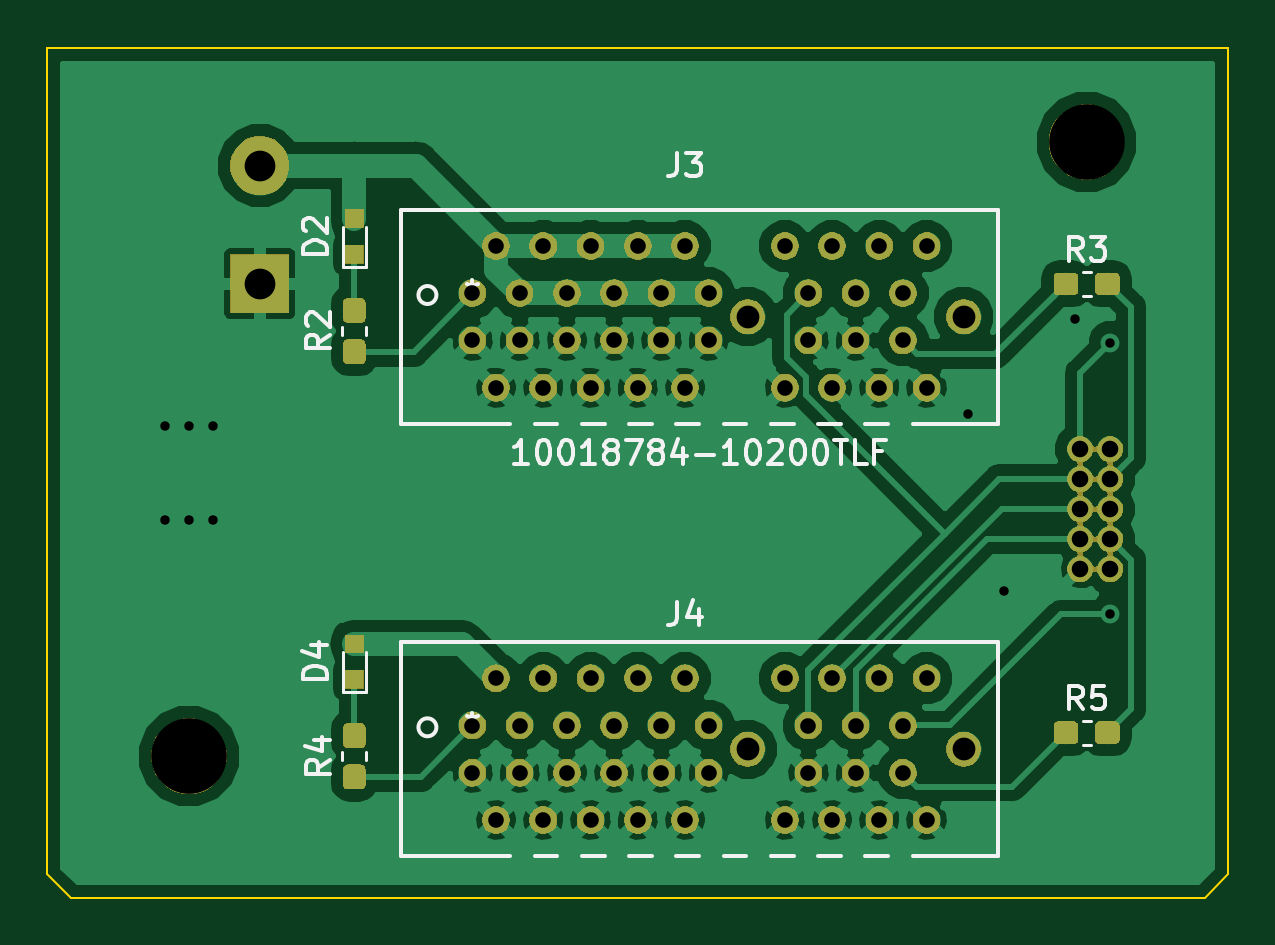
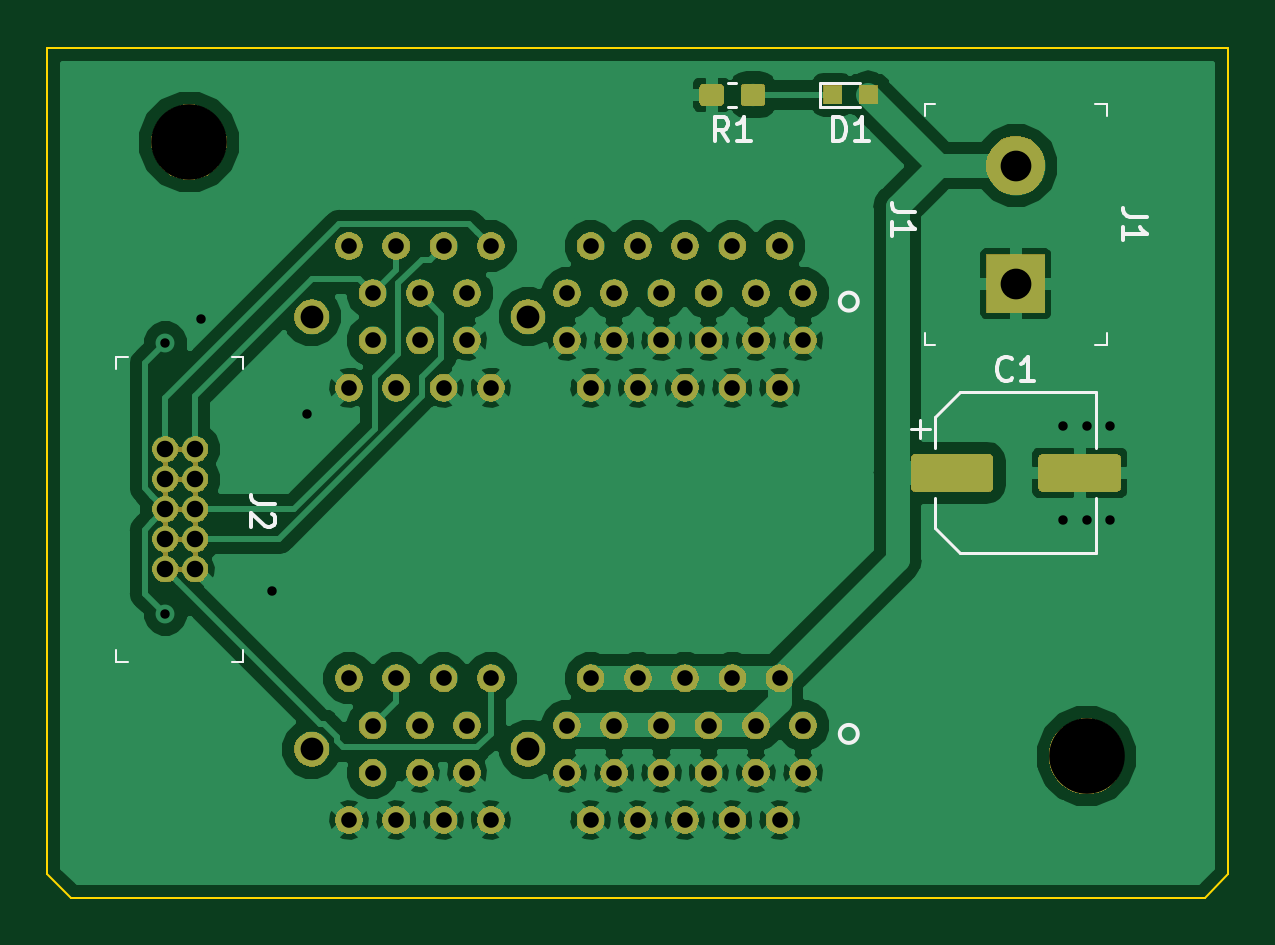
Circuit board: 10 layer files. Board 50.0 x 36.0 mm.
- bottom_copper: backplane-B.Cu.gbr (102796 bytes)
- bottom_mask: backplane-B.Mask.gbr (111465 bytes)
- paste: backplane-B.Paste.gbr (7923 bytes)
- bottom_silk: backplane-B.SilkS.gbr (5335 bytes)
- outline: backplane-Edge.Cuts.gbr (807 bytes)
- top_copper: backplane-F.Cu.gbr (111830 bytes)
- top_mask: backplane-F.Mask.gbr (116875 bytes)
- paste: backplane-F.Paste.gbr (15221 bytes)
- top_silk: backplane-F.SilkS.gbr (13569 bytes)
- drill: backplane.drl (1813 bytes)

=== bottom_copper: backplane-B.Cu.gbr (102796 bytes, source omitted) ===
=== bottom_mask: backplane-B.Mask.gbr (111465 bytes, source omitted) ===
=== paste: backplane-B.Paste.gbr (7923 bytes, source omitted) ===
=== bottom_silk: backplane-B.SilkS.gbr ===
G04 #@! TF.GenerationSoftware,KiCad,Pcbnew,5.0.2+dfsg1-1*
G04 #@! TF.CreationDate,2021-07-01T00:07:39-05:00*
G04 #@! TF.ProjectId,backplane,6261636b-706c-4616-9e65-2e6b69636164,rev?*
G04 #@! TF.SameCoordinates,Original*
G04 #@! TF.FileFunction,Legend,Bot*
G04 #@! TF.FilePolarity,Positive*
%FSLAX46Y46*%
G04 Gerber Fmt 4.6, Leading zero omitted, Abs format (unit mm)*
G04 Created by KiCad (PCBNEW 5.0.2+dfsg1-1) date Thu 01 Jul 2021 12:07:39 AM CDT*
%MOMM*%
%LPD*%
G01*
G04 APERTURE LIST*
%ADD10C,0.120000*%
%ADD11C,0.100000*%
%ADD12C,0.152400*%
%ADD13C,0.150000*%
G04 APERTURE END LIST*
D10*
G04 #@! TO.C,D1*
X127100000Y-53500000D02*
X125600000Y-53500000D01*
X127100000Y-53500000D02*
X127200000Y-53500000D01*
X127200000Y-53500000D02*
X127300000Y-53500000D01*
X127300000Y-53500000D02*
X127300000Y-53700000D01*
X127300000Y-53700000D02*
X127300000Y-54500000D01*
X127300000Y-54500000D02*
X125600000Y-54500000D01*
D11*
G04 #@! TO.C,J1*
X115150000Y-54400000D02*
X115150000Y-54900000D01*
X115150000Y-54400000D02*
X115650000Y-54400000D01*
X115150000Y-64600000D02*
X115650000Y-64600000D01*
X115150000Y-64600000D02*
X115150000Y-64100000D01*
X122850000Y-64600000D02*
X122850000Y-64100000D01*
X122850000Y-64600000D02*
X122400000Y-64600000D01*
X122850000Y-54400000D02*
X122400000Y-54400000D01*
X122850000Y-54400000D02*
X122850000Y-54900000D01*
G04 #@! TO.C,J2*
X157100000Y-78000000D02*
X156600000Y-78000000D01*
X157100000Y-78000000D02*
X157100000Y-77500000D01*
X157100000Y-65100000D02*
X156600000Y-65100000D01*
X157100000Y-65100000D02*
X157100000Y-65600000D01*
X151700000Y-65100000D02*
X152200000Y-65100000D01*
X151700000Y-65100000D02*
X151700000Y-65600000D01*
X151700000Y-78000000D02*
X152200000Y-78000000D01*
X151700000Y-78000000D02*
X151700000Y-77500000D01*
D10*
G04 #@! TO.C,R1*
X130828733Y-54510000D02*
X131171267Y-54510000D01*
X130828733Y-53490000D02*
X131171267Y-53490000D01*
D12*
G04 #@! TO.C,J3*
X126450600Y-62755599D02*
G75*
G03X126450600Y-62755599I-381000J0D01*
G01*
G04 #@! TO.C,J4*
X126450600Y-81055599D02*
G75*
G03X126450600Y-81055599I-381000J0D01*
G01*
D10*
G04 #@! TO.C,C1*
X115590000Y-73410000D02*
X115590000Y-71060000D01*
X115590000Y-66590000D02*
X115590000Y-68940000D01*
X121345563Y-66590000D02*
X115590000Y-66590000D01*
X121345563Y-73410000D02*
X115590000Y-73410000D01*
X122410000Y-72345563D02*
X122410000Y-71060000D01*
X122410000Y-67654437D02*
X122410000Y-68940000D01*
X122410000Y-67654437D02*
X121345563Y-66590000D01*
X122410000Y-72345563D02*
X121345563Y-73410000D01*
X123437500Y-68152500D02*
X122650000Y-68152500D01*
X123043750Y-67758750D02*
X123043750Y-68546250D01*
G04 #@! TO.C,D1*
D13*
X126738095Y-55952380D02*
X126738095Y-54952380D01*
X126500000Y-54952380D01*
X126357142Y-55000000D01*
X126261904Y-55095238D01*
X126214285Y-55190476D01*
X126166666Y-55380952D01*
X126166666Y-55523809D01*
X126214285Y-55714285D01*
X126261904Y-55809523D01*
X126357142Y-55904761D01*
X126500000Y-55952380D01*
X126738095Y-55952380D01*
X125214285Y-55952380D02*
X125785714Y-55952380D01*
X125500000Y-55952380D02*
X125500000Y-54952380D01*
X125595238Y-55095238D01*
X125690476Y-55190476D01*
X125785714Y-55238095D01*
G04 #@! TO.C,J1*
X123252380Y-58966666D02*
X123966666Y-58966666D01*
X124109523Y-58919047D01*
X124204761Y-58823809D01*
X124252380Y-58680952D01*
X124252380Y-58585714D01*
X124252380Y-59966666D02*
X124252380Y-59395238D01*
X124252380Y-59680952D02*
X123252380Y-59680952D01*
X123395238Y-59585714D01*
X123490476Y-59490476D01*
X123538095Y-59395238D01*
X113452380Y-59166666D02*
X114166666Y-59166666D01*
X114309523Y-59119047D01*
X114404761Y-59023809D01*
X114452380Y-58880952D01*
X114452380Y-58785714D01*
X114452380Y-60166666D02*
X114452380Y-59595238D01*
X114452380Y-59880952D02*
X113452380Y-59880952D01*
X113595238Y-59785714D01*
X113690476Y-59690476D01*
X113738095Y-59595238D01*
G04 #@! TO.C,J2*
X150372380Y-71306666D02*
X151086666Y-71306666D01*
X151229523Y-71259047D01*
X151324761Y-71163809D01*
X151372380Y-71020952D01*
X151372380Y-70925714D01*
X150467619Y-71735238D02*
X150420000Y-71782857D01*
X150372380Y-71878095D01*
X150372380Y-72116190D01*
X150420000Y-72211428D01*
X150467619Y-72259047D01*
X150562857Y-72306666D01*
X150658095Y-72306666D01*
X150800952Y-72259047D01*
X151372380Y-71687619D01*
X151372380Y-72306666D01*
G04 #@! TO.C,R1*
X131166666Y-55952380D02*
X131500000Y-55476190D01*
X131738095Y-55952380D02*
X131738095Y-54952380D01*
X131357142Y-54952380D01*
X131261904Y-55000000D01*
X131214285Y-55047619D01*
X131166666Y-55142857D01*
X131166666Y-55285714D01*
X131214285Y-55380952D01*
X131261904Y-55428571D01*
X131357142Y-55476190D01*
X131738095Y-55476190D01*
X130214285Y-55952380D02*
X130785714Y-55952380D01*
X130500000Y-55952380D02*
X130500000Y-54952380D01*
X130595238Y-55095238D01*
X130690476Y-55190476D01*
X130785714Y-55238095D01*
G04 #@! TO.C,C1*
X119166666Y-66007142D02*
X119214285Y-66054761D01*
X119357142Y-66102380D01*
X119452380Y-66102380D01*
X119595238Y-66054761D01*
X119690476Y-65959523D01*
X119738095Y-65864285D01*
X119785714Y-65673809D01*
X119785714Y-65530952D01*
X119738095Y-65340476D01*
X119690476Y-65245238D01*
X119595238Y-65150000D01*
X119452380Y-65102380D01*
X119357142Y-65102380D01*
X119214285Y-65150000D01*
X119166666Y-65197619D01*
X118214285Y-66102380D02*
X118785714Y-66102380D01*
X118500000Y-66102380D02*
X118500000Y-65102380D01*
X118595238Y-65245238D01*
X118690476Y-65340476D01*
X118785714Y-65388095D01*
G04 #@! TD*
M02*

=== outline: backplane-Edge.Cuts.gbr ===
G04 #@! TF.GenerationSoftware,KiCad,Pcbnew,5.0.2+dfsg1-1*
G04 #@! TF.CreationDate,2021-07-01T00:07:39-05:00*
G04 #@! TF.ProjectId,backplane,6261636b-706c-4616-9e65-2e6b69636164,rev?*
G04 #@! TF.SameCoordinates,Original*
G04 #@! TF.FileFunction,Profile,NP*
%FSLAX46Y46*%
G04 Gerber Fmt 4.6, Leading zero omitted, Abs format (unit mm)*
G04 Created by KiCad (PCBNEW 5.0.2+dfsg1-1) date Thu 01 Jul 2021 12:07:39 AM CDT*
%MOMM*%
%LPD*%
G01*
G04 APERTURE LIST*
%ADD10C,0.100000*%
G04 APERTURE END LIST*
D10*
X111000000Y-88000000D02*
X110000000Y-87000000D01*
X159000000Y-88000000D02*
X160000000Y-87000000D01*
X110000000Y-87000000D02*
X110000000Y-52000000D01*
X159000000Y-88000000D02*
X111000000Y-88000000D01*
X160000000Y-52000000D02*
X160000000Y-87000000D01*
X110000000Y-52000000D02*
X160000000Y-52000000D01*
M02*

=== top_copper: backplane-F.Cu.gbr (111830 bytes, source omitted) ===
=== top_mask: backplane-F.Mask.gbr (116875 bytes, source omitted) ===
=== paste: backplane-F.Paste.gbr (15221 bytes, source omitted) ===
=== top_silk: backplane-F.SilkS.gbr (13569 bytes, source omitted) ===
=== drill: backplane.drl ===
M48
;DRILL file {KiCad 5.0.2+dfsg1-1} date Thu 01 Jul 2021 12:07:30 AM CDT
;FORMAT={-:-/ absolute / inch / decimal}
FMAT,2
INCH,TZ
T1C0.0157
T2C0.0260
T3C0.0276
T4C0.0380
T5C0.0512
T6C0.1260
%
G90
G05
T1
X4.5276Y-2.6772
X4.5276Y-2.8346
X4.5669Y-2.6772
X4.5669Y-2.8346
X4.6063Y-2.6772
X4.6063Y-2.8346
X5.8661Y-2.6575
X5.9252Y-2.9528
X6.0433Y-2.5
X6.1024Y-2.5394
X6.1024Y-2.9921
T2
X5.0394Y-3.2559
X5.0394Y-3.1772
X5.0787Y-3.0984
X5.0787Y-3.3346
X5.1181Y-3.1772
X5.1181Y-3.2559
X5.1575Y-3.3346
X5.1575Y-3.0984
X5.1969Y-3.2559
X5.1969Y-3.1772
X5.2362Y-3.0984
X5.2362Y-3.3346
X5.2756Y-3.2559
X5.2756Y-3.1772
X5.315Y-3.0984
X5.315Y-3.3346
X5.3543Y-3.1772
X5.3543Y-3.2559
X5.3937Y-3.0984
X5.3937Y-3.3346
X5.4331Y-3.1772
X5.4331Y-3.2559
X5.56Y-3.0984
X5.56Y-3.3346
X5.5994Y-3.1772
X5.5994Y-3.2559
X5.6388Y-3.3346
X5.6388Y-3.0984
X5.6781Y-3.2559
X5.6781Y-3.1772
X5.7175Y-3.0984
X5.7175Y-3.3346
X5.7569Y-3.1772
X5.7569Y-3.2559
X5.7963Y-3.0984
X5.7963Y-3.3346
X5.0394Y-2.5354
X5.0394Y-2.4567
X5.0787Y-2.378
X5.0787Y-2.6142
X5.1181Y-2.4567
X5.1181Y-2.5354
X5.1575Y-2.6142
X5.1575Y-2.378
X5.1969Y-2.5354
X5.1969Y-2.4567
X5.2362Y-2.378
X5.2362Y-2.6142
X5.2756Y-2.5354
X5.2756Y-2.4567
X5.315Y-2.378
X5.315Y-2.6142
X5.3543Y-2.4567
X5.3543Y-2.5354
X5.3937Y-2.378
X5.3937Y-2.6142
X5.4331Y-2.4567
X5.4331Y-2.5354
X5.56Y-2.378
X5.56Y-2.6142
X5.5994Y-2.4567
X5.5994Y-2.5354
X5.6388Y-2.6142
X5.6388Y-2.378
X5.6781Y-2.5354
X5.6781Y-2.4567
X5.7175Y-2.378
X5.7175Y-2.6142
X5.7569Y-2.4567
X5.7569Y-2.5354
X5.7963Y-2.378
X5.7963Y-2.6142
T3
X6.0524Y-2.7165
X6.0524Y-2.7665
X6.0524Y-2.8165
X6.0524Y-2.8665
X6.0524Y-2.9165
X6.1024Y-2.7165
X6.1024Y-2.7665
X6.1024Y-2.8165
X6.1024Y-2.8665
X6.1024Y-2.9165
T4
X5.498Y-3.2165
X5.8583Y-3.2165
X5.498Y-2.4961
X5.8583Y-2.4961
T5
X4.685Y-2.2441
X4.685Y-2.4409
T6
X4.5669Y-3.2283
X6.063Y-2.2047
T0
M30

